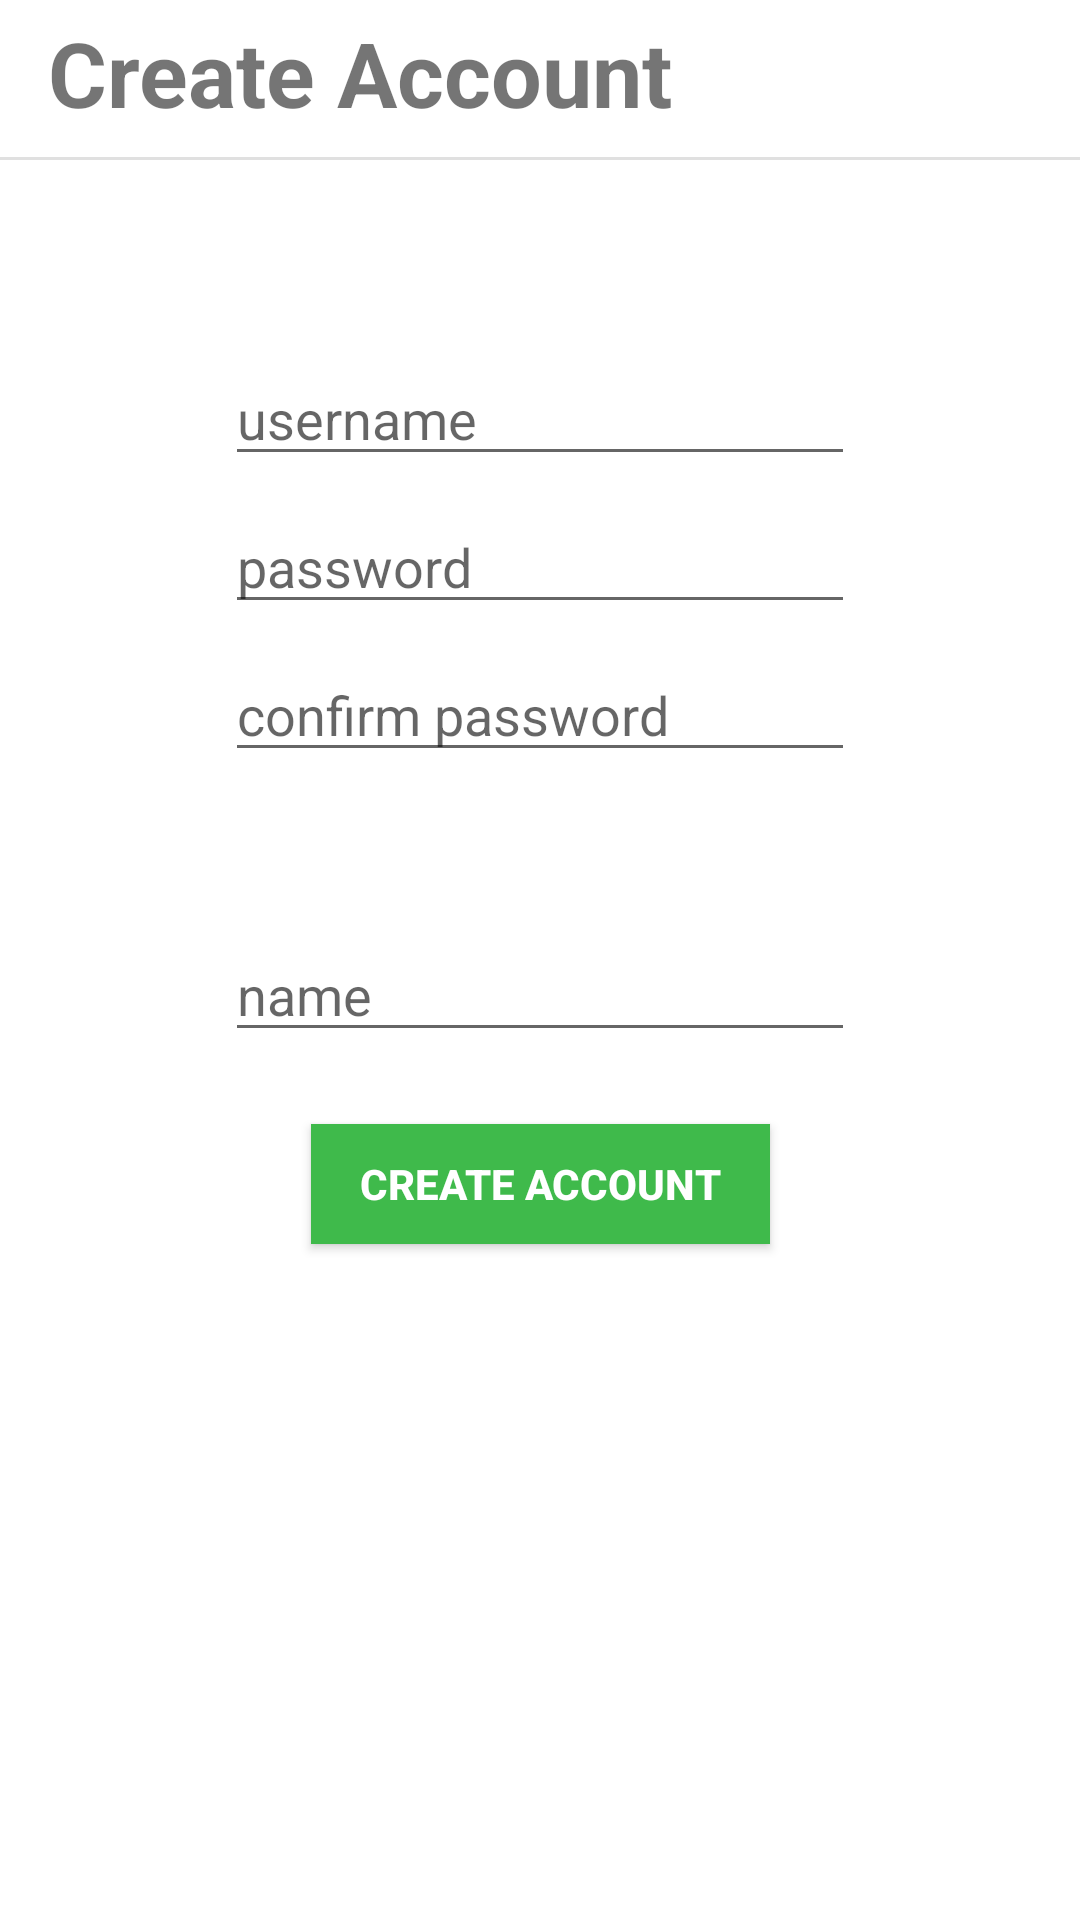

The Android layout XML behind this screen, and the referenced resources:
<!-- AndroidManifest.xml: application theme AppTheme -->
<!-- res/layout/activity_signup.xml -->
<?xml version="1.0" encoding="utf-8"?>
<android.support.constraint.ConstraintLayout xmlns:android="http://schemas.android.com/apk/res/android"
    xmlns:app="http://schemas.android.com/apk/res-auto"
    xmlns:tools="http://schemas.android.com/tools"
    android:layout_width="match_parent"
    android:layout_height="match_parent"
    android:background="#ffffff"
    tools:context=".signup">

    <View
        android:id="@+id/divider"
        android:layout_width="395dp"
        android:layout_height="1dp"
        android:layout_marginTop="8dp"
        android:background="?android:attr/listDivider"
        app:layout_constraintEnd_toEndOf="parent"
        app:layout_constraintStart_toStartOf="parent"
        app:layout_constraintTop_toBottomOf="@+id/textView" />

    <TextView
        android:id="@+id/textView"
        android:layout_width="wrap_content"
        android:layout_height="wrap_content"
        android:layout_marginStart="16dp"
        android:layout_marginTop="4dp"
        android:text="Create Account"
        android:textAlignment="viewStart"
        android:textSize="30sp"
        android:textStyle="bold"
        app:layout_constraintStart_toStartOf="parent"
        app:layout_constraintTop_toTopOf="parent" />

    <EditText
        android:id="@+id/et_username"
        android:layout_width="wrap_content"
        android:layout_height="wrap_content"
        android:layout_marginStart="8dp"
        android:layout_marginTop="64dp"
        android:layout_marginEnd="8dp"
        android:ems="10"
        android:hint="username"
        android:inputType="textPersonName"
        app:layout_constraintEnd_toEndOf="parent"
        app:layout_constraintStart_toStartOf="parent"
        app:layout_constraintTop_toBottomOf="@+id/divider" />

    <EditText
        android:id="@+id/pw_password"
        android:layout_width="wrap_content"
        android:layout_height="wrap_content"
        android:layout_marginStart="8dp"
        android:layout_marginTop="8dp"
        android:layout_marginEnd="8dp"
        android:ems="10"
        android:hint="password"
        android:inputType="textPassword"
        app:layout_constraintEnd_toEndOf="parent"
        app:layout_constraintStart_toStartOf="parent"
        app:layout_constraintTop_toBottomOf="@+id/et_username" />

    <EditText
        android:id="@+id/pw_password_c"
        android:layout_width="wrap_content"
        android:layout_height="wrap_content"
        android:layout_marginStart="8dp"
        android:layout_marginTop="8dp"
        android:layout_marginEnd="8dp"
        android:ems="10"
        android:hint="confirm password"
        android:inputType="textPassword"
        app:layout_constraintEnd_toEndOf="parent"
        app:layout_constraintStart_toStartOf="parent"
        app:layout_constraintTop_toBottomOf="@+id/pw_password" />

    <Button
        android:id="@+id/btn_register"
        android:layout_width="153dp"
        android:layout_height="40dp"
        android:layout_marginStart="8dp"
        android:layout_marginTop="24dp"
        android:layout_marginEnd="8dp"
        android:background="@color/colorPrimary"
        android:text="Create Account"
        android:textColor="@android:color/background_light"
        android:textStyle="bold"
        app:layout_constraintEnd_toEndOf="parent"
        app:layout_constraintStart_toStartOf="parent"
        app:layout_constraintTop_toBottomOf="@+id/et_name" />

    <EditText
        android:id="@+id/et_name"
        android:layout_width="wrap_content"
        android:layout_height="wrap_content"
        android:layout_marginStart="8dp"
        android:layout_marginTop="52dp"
        android:layout_marginEnd="8dp"
        android:ems="10"
        android:hint="name"
        android:inputType="textPersonName"
        app:layout_constraintEnd_toEndOf="parent"
        app:layout_constraintStart_toStartOf="parent"
        app:layout_constraintTop_toBottomOf="@+id/pw_password_c" />
</android.support.constraint.ConstraintLayout>
<!-- resources referenced by this layout -->
<resources>
  <color name="colorPrimary">#3FBA4B</color>
  <style name="AppTheme" parent="Theme.AppCompat.Light.NoActionBar">
          
          <item name="colorPrimary">@color/colorPrimary</item>
          <item name="colorPrimaryDark">@color/colorPrimaryDark</item>
          <item name="colorAccent">@color/colorAccent</item>
      </style>
  <color name="colorPrimaryDark">#009245</color>
  <color name="colorAccent">#D3D3D3</color>
</resources>
